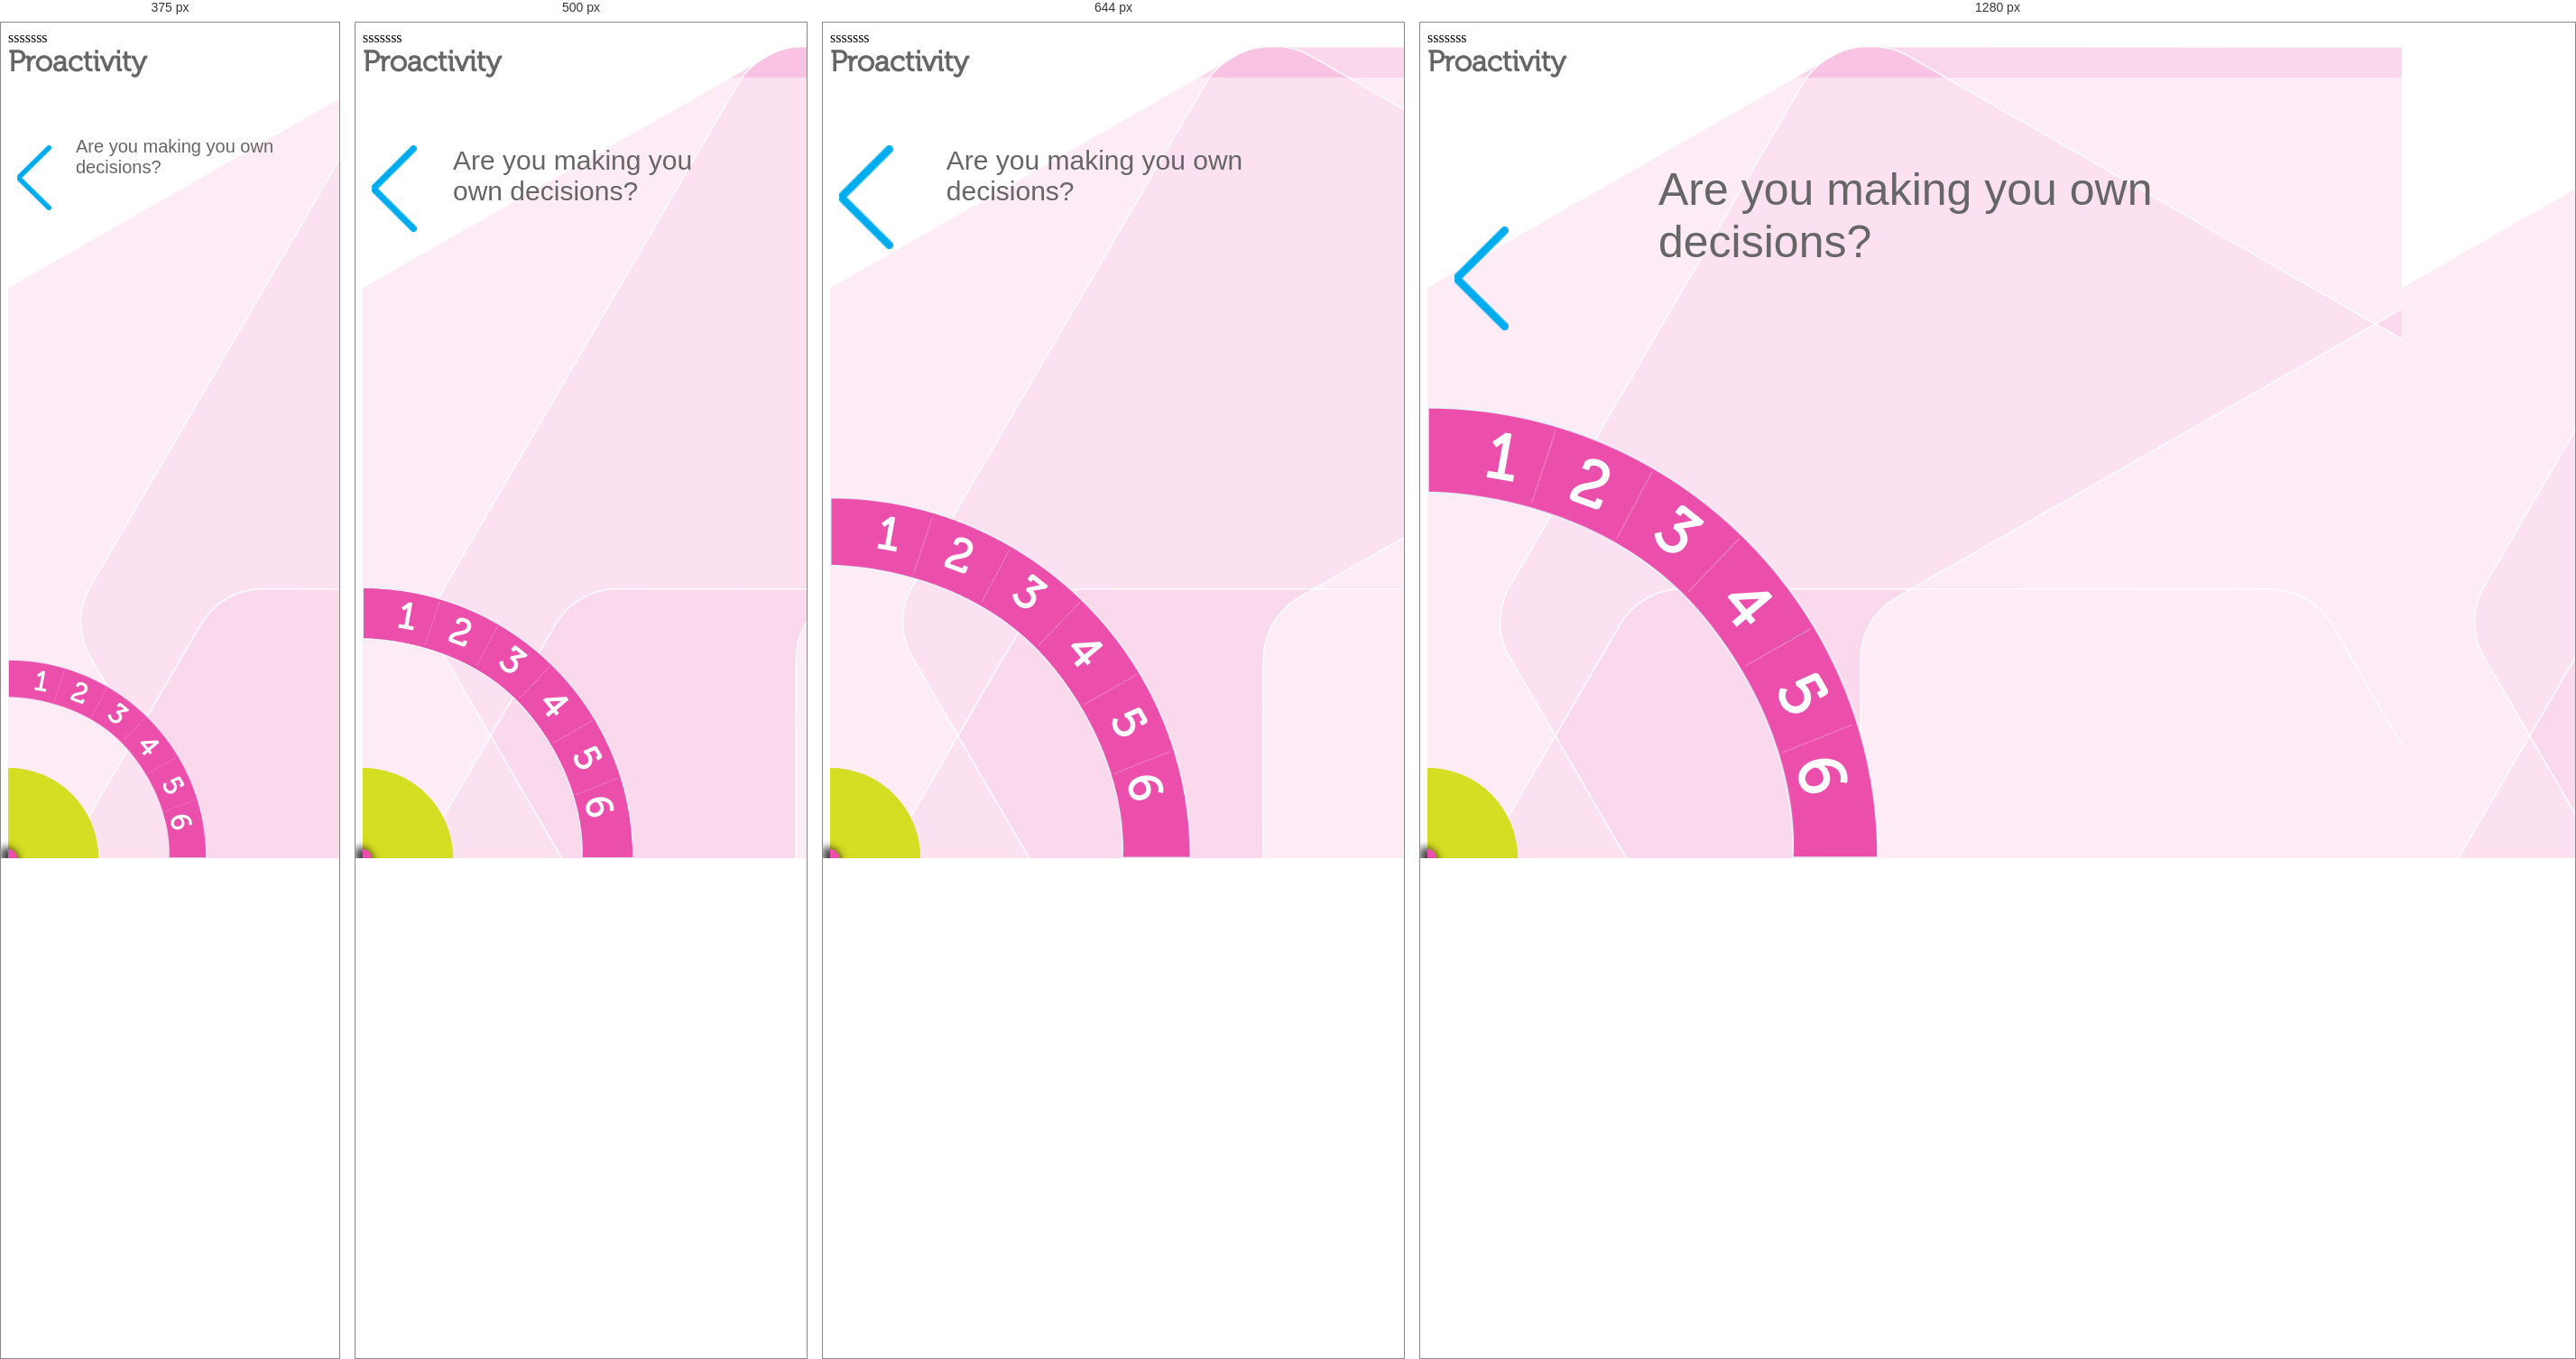
Rendered at 375 px, 500 px, 644 px and 1280 px, left to right.

<!-- file: index.html -->

<!DOCTYPE html>
<html ng-app>
	<head>
    <meta charset="utf-8">
<meta http-equiv="Content-Type" content="text/html; charset=utf-8" />
    
    <!--<meta content="width=device-width, initial-scale=1.0, maximum-scale=1.0, minimum-scale=1.0, user-scalable=no" name="viewport">-->
    <meta name="viewport" content="width=device-width, initial-scale=1, maximum-scale=1">
    <link rel="stylesheet" type="text/css" href="css/bootstrap.min.css" />    
    <link rel="stylesheet" type="text/css" href="css/normalize.css" />
    <link rel="stylesheet" type="text/css" href="css/layout.css" />
    <link rel="stylesheet" type="text/css" href="css/style.css" />

        
        
    </head>

	<body >

        
        <div id="wrapper">
            <div class="slideOutNavHolder">sssssss</div>
            
           <div id="inner-wrapper">

            <div ng-include src="'directives/templates/top-nav.html'"></div>      
             
                <div class="backArrow"><img src="img/backArrow.png"/></div>
                <div class="scoreTabYou"><span>4</span></div>
                <div class="scoreTabCompany"><span>0</span></div>
               
                <div class="questionHeader"><h1>Proactivity</h1></div>
                <div class="questionContent"><p>Are you making you own decisions?</p> </div>
                  

                <div class="curveNavBacking pivot-middle-center"></div>
                <div class="curve-holder">

                   
                    <div id="outer-Backing">
                    <!--<img src="img/pink-circle-backing.png" />-->
                    </div>
                    
                    <h1>
                      <span class="char1">1</span>
                      <span class="char2">2</span>
                      <span class="char3">3</span>
                      <span class="char4">4</span>             
                      <span class="char5">5</span>
                      <span class="char6">6</span>
                    </h1>


                   <!-- <div id="itemSelector"><img src="img/pink-selector.png"/></div> -->
                    <div id="curve-progress-you"></div>
                    <div id="curve-progress-company"></div>
                    
                </div>
           </div> 
            
            
        </div>


   
	<script src="js/jquery-1.11.2.min.js"> </script>
    <script src="js/jquery.mobile-1.4.5.min.js"></script>
	<script src="js/bootstrap.min.js"> </script>
	<script src="js/angular.min.js"> </script> 
    <script src="js/main.js"> </script>

	</body>
	


</html>



/* @media block from layout.css */
@media (min-width: 0px) { 
    
    .curve-holder
    { 
        width: 220px;
        height: 220px;
    }   
     h1 span
    {
       font-size: 30px;
        width:20px;
    }    

}

/* @media block from layout.css */
@media (min-width: 480px) { 
   
    
    
    .questionContent
    {
   /* left:50px;*/
    }
        
    .questionContent p
    {
    font-size:30px;
    }
    
    .questionContent h1
    {
    font-size:46px;
    }
    
    .curve-holder
    { 
        width: 300px;
        height: 300px;
    }   
    h1 span
    {
       font-size: 40px;
        width:30px;
    } 
    


    .scoreTabYou
    {
        width:104px;
        height:122px;
        top: 120px;
        font-size:60pt;

    }
    .scoreTabCompany
    {
        width:104px;
        height:122px;
        top: 220px;
        font-size:60pt;

    }   
    
    
 
}

/* @media block from layout.css */
@media (min-width: 520px) { 

    
    .curve-holder
    { 
        width: 400px;
        height: 400px;
    }  
 
    h1 span
    {
       font-size: 50px;
       width:40px;
    } 
    
     .scoreTabYou
    {
        width:104px;
        height:122px;
        top: 120px;
        font-size:60pt;

    }
    .scoreTabCompany
    {
        width:104px;
        height:122px;
        top: 220px;
        font-size:60pt;
    }      

 
}

/* @media block from layout.css */
@media (min-width: 768px) {

    .questionContent p
    {
    font-size:50px;
    }
    .questionContent h1
    {
    font-size:80px;
    }
    .curve-holder
    { 
        width: 500px;
        height: 500px;
    }   
    .backArrow
    {
        left:30px;
        top: 200px;
    }
    h1 span
    {
       font-size: 70px;
       width:50px;
    } 
    
     .scoreTabYou
    {
        width:144px;
        height:162px;
        top: 150px;
        font-size:80pt;

    }
    .scoreTabCompany
    {
        width:144px;
        height:162px;
        top:295px;
        font-size:80pt;
    }      
    
  
}